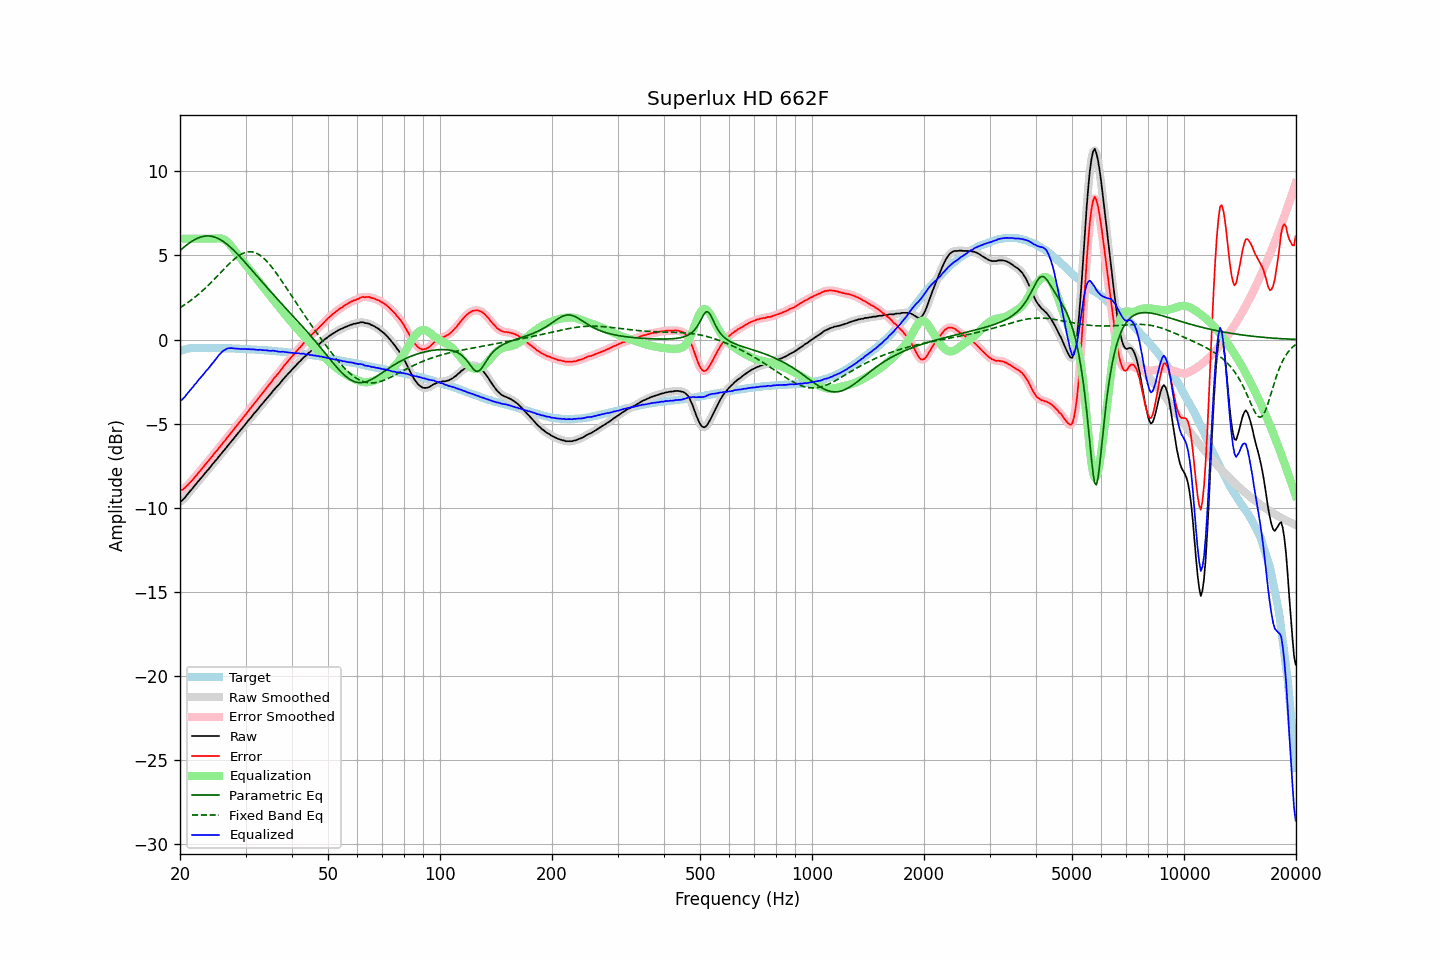

Values plotted in this chart, from the file beside it:
frequency, raw, error, smoothed, error_smoothed, equalization, parametric_eq, fixed_band_eq, equalized_raw, equalized_smoothed, target
20.00, -9.62, -8.95, -9.64, -8.97, 6.00, 5.29, 1.90, -3.62, -3.64, -0.67
20.20, -9.59, -8.95, -9.57, -8.93, 6.00, 5.37, 1.96, -3.59, -3.57, -0.64
20.40, -9.50, -8.89, -9.49, -8.88, 6.00, 5.46, 2.02, -3.50, -3.49, -0.61
20.61, -9.40, -8.81, -9.40, -8.81, 6.00, 5.54, 2.08, -3.40, -3.40, -0.59
20.81, -9.27, -8.71, -9.28, -8.72, 6.00, 5.61, 2.14, -3.27, -3.28, -0.56
21.02, -9.15, -8.62, -9.16, -8.62, 6.00, 5.68, 2.21, -3.15, -3.16, -0.53
21.23, -9.04, -8.52, -9.04, -8.52, 6.00, 5.75, 2.28, -3.04, -3.04, -0.52
21.44, -8.93, -8.42, -8.93, -8.42, 6.00, 5.82, 2.35, -2.93, -2.93, -0.51
21.66, -8.82, -8.32, -8.82, -8.31, 6.00, 5.88, 2.42, -2.82, -2.82, -0.50
21.87, -8.69, -8.19, -8.70, -8.20, 6.00, 5.93, 2.50, -2.69, -2.70, -0.50
22.09, -8.59, -8.10, -8.58, -8.09, 6.00, 5.98, 2.57, -2.59, -2.58, -0.49
22.31, -8.46, -7.97, -8.46, -7.97, 6.00, 6.03, 2.65, -2.46, -2.46, -0.49
22.54, -8.35, -7.86, -8.35, -7.86, 6.00, 6.07, 2.73, -2.35, -2.35, -0.49
22.76, -8.24, -7.75, -8.24, -7.74, 6.00, 6.10, 2.82, -2.24, -2.24, -0.49
22.99, -8.13, -7.63, -8.13, -7.63, 6.00, 6.13, 2.90, -2.13, -2.13, -0.50
23.22, -8.01, -7.51, -8.01, -7.51, 6.00, 6.14, 2.99, -2.01, -2.01, -0.50
23.45, -7.89, -7.39, -7.90, -7.39, 6.00, 6.16, 3.08, -1.89, -1.90, -0.50
23.69, -7.78, -7.28, -7.78, -7.28, 6.00, 6.16, 3.17, -1.78, -1.78, -0.50
23.92, -7.68, -7.18, -7.67, -7.17, 6.00, 6.16, 3.27, -1.68, -1.67, -0.50
24.16, -7.55, -7.06, -7.55, -7.06, 6.00, 6.15, 3.36, -1.55, -1.55, -0.49
24.40, -7.43, -6.93, -7.43, -6.94, 6.00, 6.13, 3.46, -1.43, -1.43, -0.49
24.65, -7.32, -6.82, -7.32, -6.82, 6.00, 6.11, 3.55, -1.32, -1.32, -0.51
24.89, -7.20, -6.69, -7.20, -6.70, 6.01, 6.08, 3.65, -1.19, -1.20, -0.51
25.14, -7.10, -6.59, -7.09, -6.58, 6.02, 6.04, 3.75, -1.08, -1.07, -0.51
25.39, -6.97, -6.46, -6.98, -6.47, 6.02, 6.00, 3.85, -0.95, -0.95, -0.51
25.65, -6.86, -6.35, -6.86, -6.35, 6.02, 5.95, 3.95, -0.84, -0.84, -0.51
25.91, -6.74, -6.23, -6.74, -6.23, 6.00, 5.89, 4.05, -0.74, -0.74, -0.52
26.16, -6.62, -6.10, -6.63, -6.11, 5.97, 5.83, 4.15, -0.65, -0.66, -0.52
26.43, -6.52, -6.00, -6.51, -5.99, 5.92, 5.76, 4.25, -0.61, -0.59, -0.52
26.69, -6.39, -5.87, -6.39, -5.87, 5.85, 5.68, 4.35, -0.54, -0.55, -0.52
26.96, -6.27, -5.75, -6.28, -5.76, 5.76, 5.61, 4.45, -0.51, -0.52, -0.52
27.23, -6.16, -5.64, -6.16, -5.64, 5.66, 5.52, 4.54, -0.51, -0.50, -0.52
27.50, -6.04, -5.52, -6.04, -5.52, 5.54, 5.44, 4.63, -0.50, -0.51, -0.52
27.77, -5.93, -5.40, -5.93, -5.40, 5.41, 5.35, 4.72, -0.52, -0.52, -0.53
28.05, -5.81, -5.28, -5.81, -5.27, 5.28, 5.25, 4.80, -0.53, -0.53, -0.53
28.33, -5.69, -5.15, -5.69, -5.15, 5.16, 5.16, 4.88, -0.53, -0.54, -0.54
28.62, -5.57, -5.03, -5.58, -5.03, 5.03, 5.06, 4.95, -0.54, -0.54, -0.54
28.90, -5.46, -4.91, -5.46, -4.91, 4.91, 4.96, 5.01, -0.55, -0.55, -0.55
29.19, -5.35, -4.79, -5.35, -4.80, 4.79, 4.85, 5.07, -0.56, -0.55, -0.56
29.48, -5.23, -4.68, -5.23, -4.68, 4.67, 4.75, 5.12, -0.56, -0.56, -0.55
29.78, -5.11, -4.55, -5.11, -4.56, 4.55, 4.64, 5.16, -0.56, -0.56, -0.56
30.08, -4.99, -4.43, -4.99, -4.43, 4.43, 4.53, 5.19, -0.56, -0.56, -0.56
30.38, -4.88, -4.31, -4.88, -4.31, 4.31, 4.42, 5.21, -0.57, -0.57, -0.57
30.68, -4.75, -4.18, -4.76, -4.19, 4.19, 4.31, 5.22, -0.56, -0.57, -0.57
30.99, -4.65, -4.07, -4.64, -4.06, 4.07, 4.21, 5.22, -0.59, -0.58, -0.58
31.30, -4.52, -3.94, -4.52, -3.94, 3.94, 4.09, 5.21, -0.58, -0.58, -0.58
31.61, -4.40, -3.82, -4.41, -3.82, 3.82, 3.98, 5.19, -0.58, -0.59, -0.59
31.93, -4.30, -3.71, -4.30, -3.70, 3.70, 3.87, 5.16, -0.60, -0.60, -0.60
32.24, -4.19, -3.58, -4.18, -3.58, 3.58, 3.76, 5.11, -0.61, -0.61, -0.61
32.57, -4.07, -3.46, -4.07, -3.46, 3.46, 3.65, 5.06, -0.61, -0.61, -0.61
32.89, -3.94, -3.33, -3.95, -3.34, 3.34, 3.54, 5.00, -0.60, -0.61, -0.61
33.22, -3.84, -3.22, -3.84, -3.22, 3.22, 3.43, 4.92, -0.62, -0.62, -0.62
33.55, -3.73, -3.11, -3.72, -3.10, 3.10, 3.33, 4.84, -0.63, -0.62, -0.62
33.89, -3.61, -2.98, -3.61, -2.98, 2.98, 3.22, 4.75, -0.63, -0.63, -0.64
34.23, -3.49, -2.85, -3.50, -2.86, 2.86, 3.11, 4.65, -0.64, -0.64, -0.64
34.57, -3.39, -2.74, -3.39, -2.74, 2.73, 3.00, 4.55, -0.66, -0.65, -0.65
34.92, -3.28, -2.62, -3.28, -2.62, 2.61, 2.89, 4.44, -0.67, -0.66, -0.66
35.27, -3.16, -2.50, -3.16, -2.49, 2.50, 2.79, 4.32, -0.67, -0.66, -0.66
35.62, -3.03, -2.36, -3.04, -2.37, 2.38, 2.68, 4.20, -0.66, -0.67, -0.67
35.97, -2.93, -2.24, -2.93, -2.25, 2.25, 2.57, 4.07, -0.67, -0.67, -0.69
... 635 more rows
